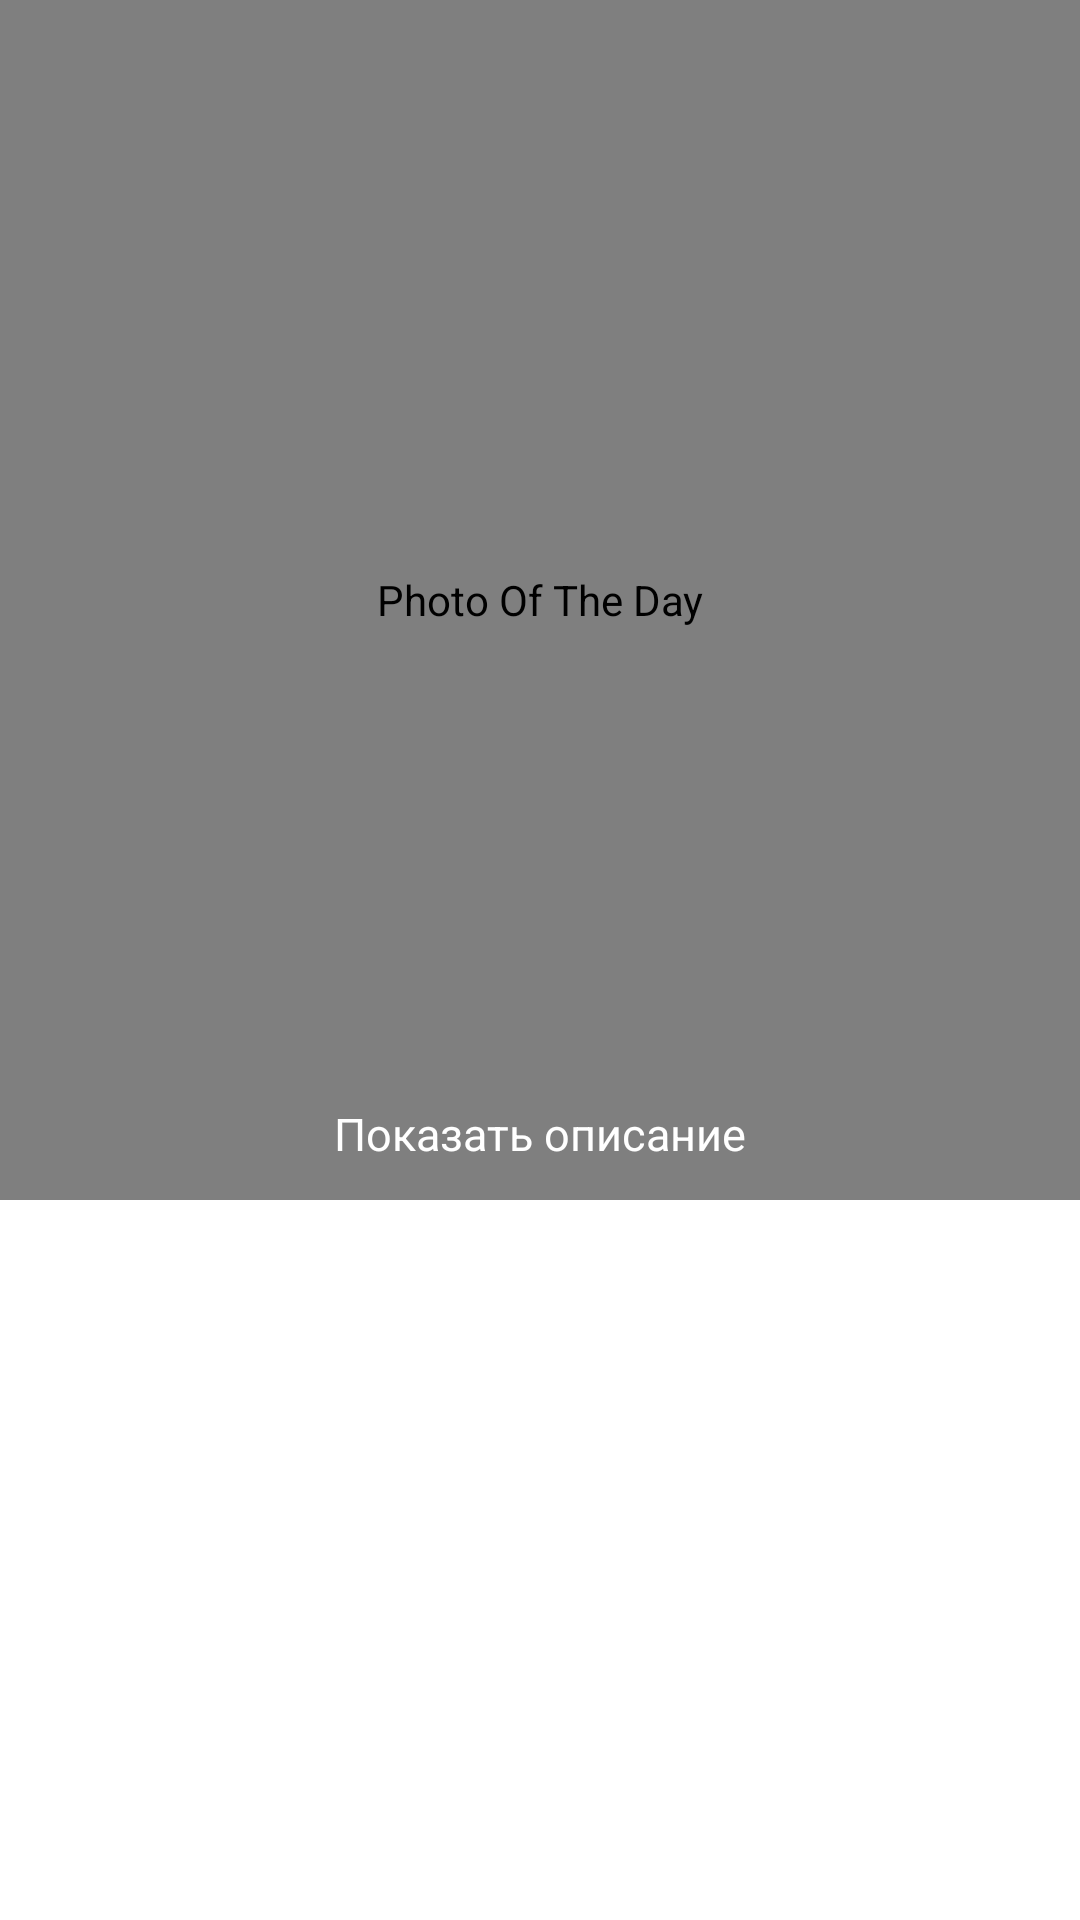

The Android layout XML behind this screen, and the referenced resources:
<!-- AndroidManifest.xml: application theme DefaultTheme -->
<!-- res/layout/fragment_apod_start.xml -->
<androidx.constraintlayout.widget.ConstraintLayout
    xmlns:android="http://schemas.android.com/apk/res/android"
    xmlns:app="http://schemas.android.com/apk/res-auto"
    android:layout_width="match_parent"
    android:layout_height="match_parent"
    android:id="@+id/const_container">
    <androidx.core.widget.NestedScrollView
        android:layout_width="match_parent"
        android:layout_height="match_parent"
        android:id="@+id/nested">

        <androidx.constraintlayout.widget.ConstraintLayout
            android:layout_width="match_parent"
            android:layout_height="match_parent"
            android:id="@+id/second_container">

            <com.example.picturenasa.util.EquilateralImageView
                     android:id="@+id/image_view"
                     android:layout_width="match_parent"
                     android:layout_height="400dp"
                     android:layout_gravity="center"
                     android:adjustViewBounds="true"
                     android:contentDescription="@string/photo_of_the_day_stub"
                     android:scaleType="centerCrop"
                     app:layout_constraintTop_toTopOf="parent"
                     app:layout_constraintEnd_toEndOf="parent"
                     app:layout_constraintStart_toStartOf="parent"
                     app:srcCompat="@drawable/ic_no_photo_vector" />

            <TextView
                android:layout_width="wrap_content"
                android:layout_height="wrap_content"
                android:id="@+id/date"
                app:layout_constraintBottom_toBottomOf="@+id/title"
                app:layout_constraintRight_toRightOf="@+id/title"
                android:paddingStart="16dp"
                android:paddingTop="3dp"
                android:paddingEnd="16dp"
                android:paddingBottom="3dp"

                android:textSize="12sp"
                android:background="#d3d3d3"/>

            <TextView
                android:layout_width="wrap_content"
                android:layout_height="wrap_content"
                android:id="@+id/title"
                app:layout_constraintTop_toTopOf="parent"
                app:layout_constraintRight_toLeftOf="@+id/image_view"
                android:paddingStart="24dp"
                android:paddingTop="8dp"
                android:paddingEnd="24dp"
                android:paddingBottom="8dp"

                android:textSize="22sp"
                android:textColor="#FFFF"
                android:background="#B71C1C"
                android:layout_marginTop="48dp"/>

            <TextView
                android:id="@+id/tap"
                android:layout_width="wrap_content"
                android:layout_height="wrap_content"
                android:layout_marginStart="8dp"
                android:layout_marginEnd="8dp"
                android:layout_marginBottom="12dp"
                android:text="Показать описание"
                android:textColor="#FFF"
                android:textSize="15sp"
                app:layout_constraintBottom_toBottomOf="parent"
                app:layout_constraintEnd_toEndOf="parent"
                app:layout_constraintStart_toStartOf="parent" />

            <TextView
                android:id="@+id/description"
                android:layout_width="match_parent"
                android:layout_height="wrap_content"
                android:background="#181818"
                android:gravity="center"
                android:paddingStart="8dp"
                android:paddingEnd="8dp"
                android:paddingBottom="8dp"
                android:textColor="#FFFF"
                android:textSize="14sp"
                android:visibility="gone"
                app:layout_constraintLeft_toLeftOf="parent"
                app:layout_constraintRight_toRightOf="parent"
                app:layout_constraintTop_toBottomOf="@+id/image_view" />
        </androidx.constraintlayout.widget.ConstraintLayout>
    </androidx.core.widget.NestedScrollView>
</androidx.constraintlayout.widget.ConstraintLayout>
<!-- resources referenced by this layout -->
<resources>
  <string name="photo_of_the_day_stub">Photo Of The Day</string>
  <style name="DefaultTheme" parent="Theme.MaterialComponents.DayNight.NoActionBar">
          <item name="colorPrimary">@color/colorPrimary</item>
          <item name="colorPrimaryVariant">@color/colorPrimaryVariant</item>
          <item name="colorPrimaryDark">@color/colorPrimaryDark</item>
          <item name="colorOnPrimary">@color/colorOnPrimary</item>
          <item name="colorSecondary">#7F92FB</item>
          <item name="colorSecondaryVariant">@color/colorSecondaryVariant</item>
          <item name="colorOnSecondary">@color/colorOnSecondary</item>
          <item name="colorError">@color/colorError</item>
          <item name="colorOnError">@color/colorOnError</item>
          <item name="colorSurface">@color/colorSurface</item>
          <item name="colorOnSurface">@color/colorOnSurface</item>
          <item name="colorOnBackground">@color/colorOnBackground</item>
          <item name="colorAccent">@color/colorAccent</item>
          <item name="shapeAppearanceSmallComponent">@style/AppShapeAppearance.SmallComponent</item>
          <item name="shapeAppearanceMediumComponent">@style/AppShapeAppearance.MediumComponent</item>
          <item name="materialButtonStyle">@style/AppButton</item>
          <item name="textInputStyle">@style/AppTextField</item>
          <item name="materialCardViewStyle">@style/AppCard</item>
          <item name="chipStyle">@style/AppChipDefault</item>
          <item name="android:fragment">@style/bottomSheet</item>
      </style>
  <color name="colorPrimary">#91BEE1</color>
  <color name="colorPrimaryVariant">#cfcfcf</color>
  <color name="colorPrimaryDark">#A4AFEA</color>
  <color name="colorOnPrimary">#fafafa</color>
  <color name="colorSecondaryVariant">#6f79a8</color>
  <color name="colorOnSecondary">#d1d9ff</color>
  <color name="colorError">#F44336</color>
  <color name="colorOnError">#FFFFFF</color>
  <color name="colorSurface">#FFFFFF</color>
  <color name="colorOnSurface">#252424</color>
  <color name="colorOnBackground">#212121</color>
  <color name="colorAccent">#FF4DCC</color>
  <style name="AppShapeAppearance.SmallComponent" parent="ShapeAppearance.MaterialComponents.SmallComponent">
          <item name="cornerFamily">cut</item>
          <item name="cornerSize">8dp</item>
      </style>
  <style name="AppShapeAppearance.MediumComponent" parent="ShapeAppearance.MaterialComponents.MediumComponent">
          <item name="cornerFamily">cut</item>
          <item name="cornerSize">8dp</item>
      </style>
  <style name="AppButton" parent="Widget.MaterialComponents.Button">
          <item name="backgroundTint">?attr/colorSecondary</item>
      </style>
  <style name="AppTextField" parent="Widget.MaterialComponents.TextInputLayout.FilledBox">
          <item name="boxBackgroundColor">?attr/colorOnSecondary</item>
          <item name="shapeAppearance">@style/AppShapeAppearance.MediumComponent</item>
      </style>
  <style name="AppCard">
          <item name="cardElevation">12dp</item>
          <item name="cardBackgroundColor">@color/blackTransparent</item>
      </style>
  <style name="AppChipDefault" parent="Widget.MaterialComponents.Chip.Choice">
          <item name="android:backgroundTint">?attr/colorOnSecondary</item>
          <item name="rippleColor">#FF0707</item>
          <item name="android:textColor">#000000</item>
      </style>
  <style name="bottomSheet">
          <item name="android:background">?attr/colorOnSecondary</item>
      </style>
  <color name="blackTransparent">#BF000000</color>
</resources>
